2-way image classification set "NIKE DATASET" from GitHub (IamMohitM/Datasets); label vocabulary: Nike, non Nike.

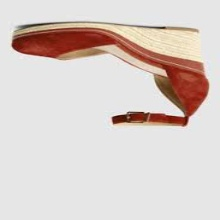
Label: non Nike

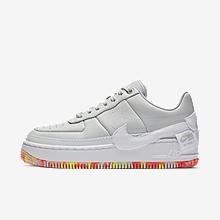
Label: Nike

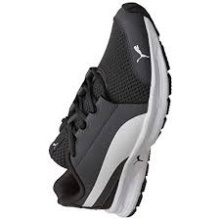
Label: non Nike

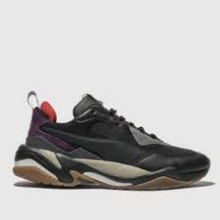
Label: non Nike

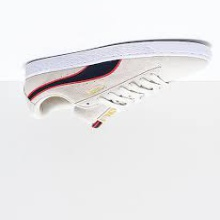
Label: non Nike

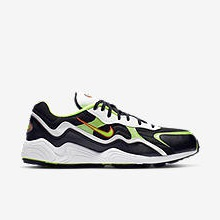
Label: Nike
